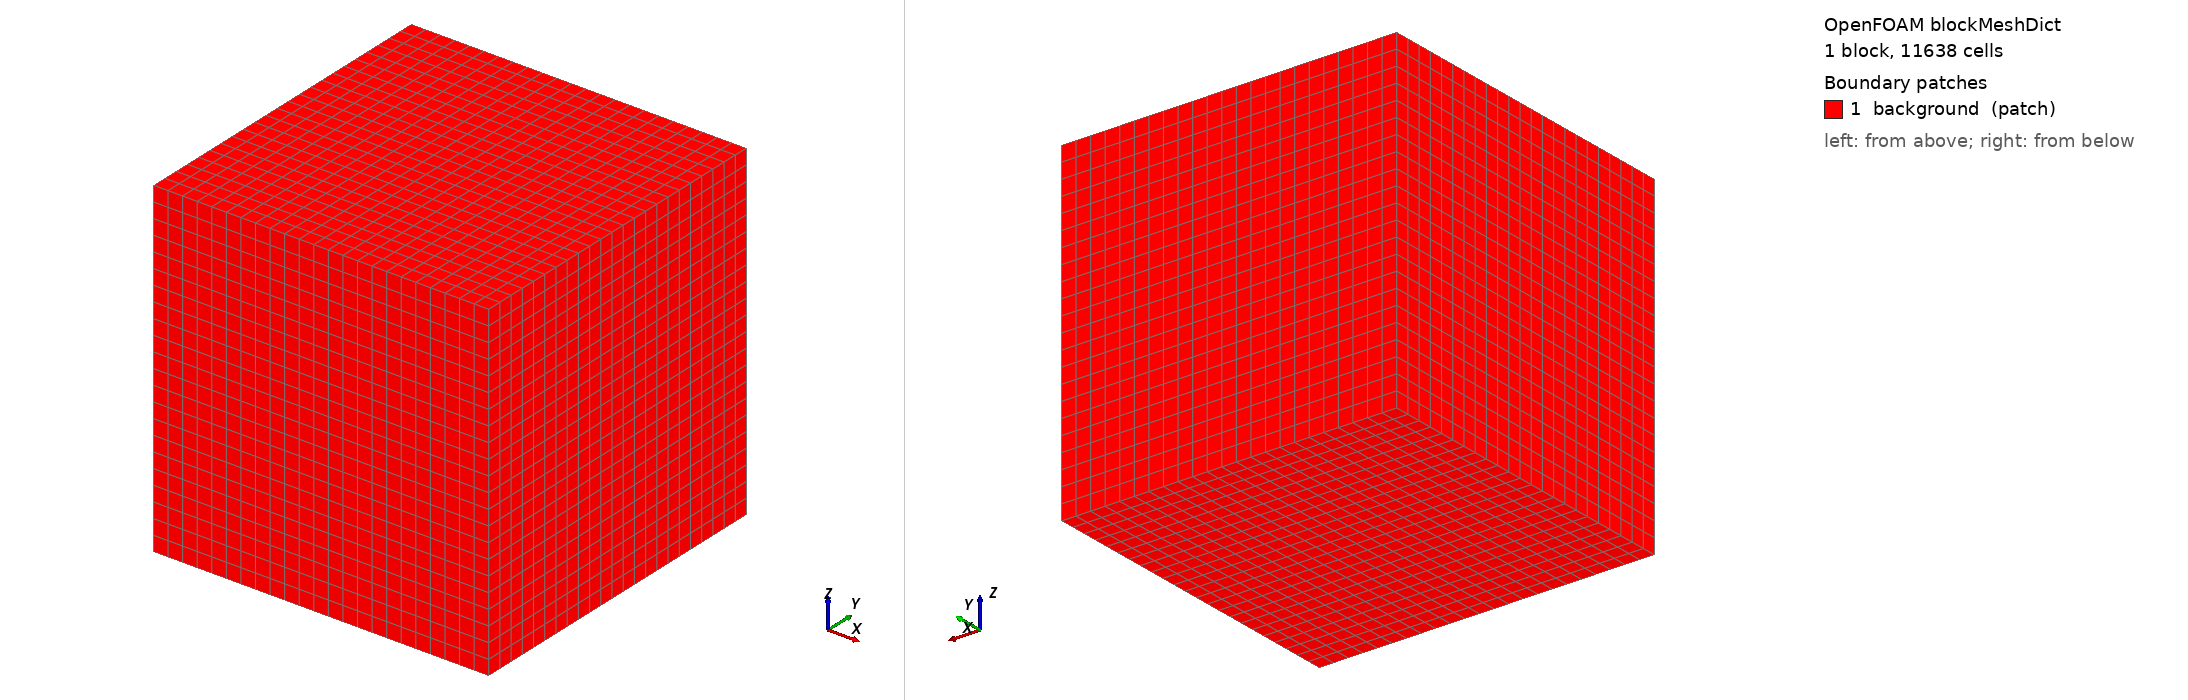

OpenFOAM case: the mesh blockMesh builds from blockMeshDict, 1 block(s), 11638 cells. Boundary patches (legend numbers): 1 background (patch). Left view from above one corner, right view from below the opposite corner. Boundary conditions: 0 field file(s) under 0/; 0 of 1 drawn patches have an entry in a shipped field file.

=== system/blockMeshDict ===
/*--------------------------------*- C++ -*----------------------------------*\
  =========                 |
  \\      /  F ield         | OpenFOAM: The Open Source CFD Toolbox
   \\    /   O peration     | Website:  https://openfoam.org
    \\  /    A nd           | Version:  13
     \\/     M anipulation  |
\*---------------------------------------------------------------------------*/
FoamFile
{
    format      ascii;
    class       dictionary;
    object      blockMeshDict;
}
// * * * * * * * * * * * * * * * * * * * * * * * * * * * * * * * * * * * * * //

convertToMeters 1;

vertices
(
    (-0.00455 -0.00455 -0.0004)
    (0.00455 -0.00455 -0.0004)
    (0.00455 0.00455 -0.0004)
    (-0.00455 0.00455 -0.0004)
    (-0.00455 -0.00455 0.0086)
    (0.00455 -0.00455 0.0086)
    (0.00455 0.00455 0.0086)
    (-0.00455 0.00455 0.0086)
);

blocks
(
    hex (0 1 2 3 4 5 6 7) (23 23 22) simpleGrading (1 1 1)
);

edges
(
);

boundary
(
    background
    {
        type patch;
        faces
        (
            (0 1 2 3)
            (4 5 6 7)
            (0 1 5 4)
            (1 2 6 5)
            (2 3 7 6)
            (3 0 4 7)
        );
    }
);

mergePatchPairs
(
);

// ************************************************************************* //
